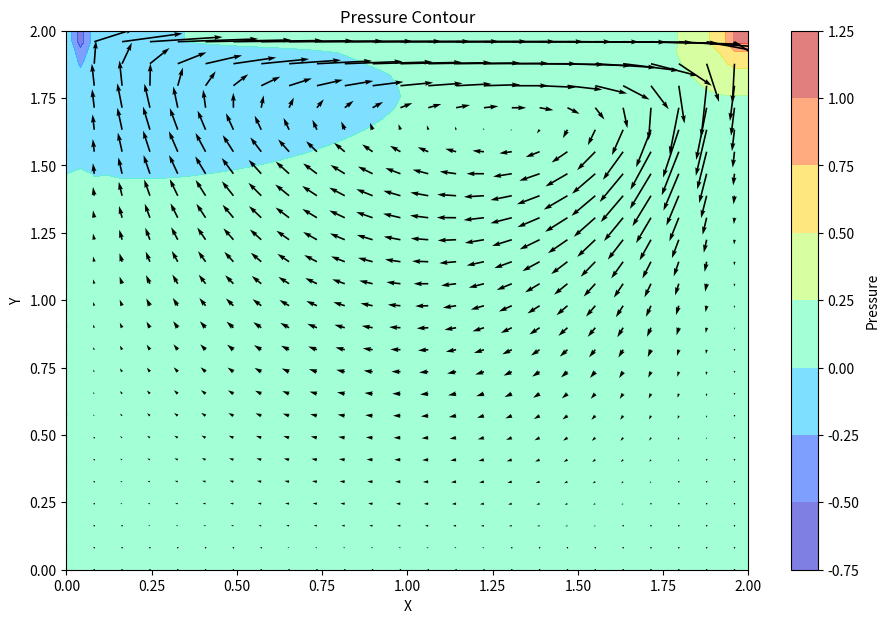

The matplotlib source for this figure:
# -*- coding: utf-8 -*-
"""
Created on Sat Apr 13 00:32:00 2024

[redacted]
"""
# Pressure Contour for 2D fluid flow by Navier-Stokes equations.

# Getting the numpy module
import numpy as np
# Getting the matplotlib
import matplotlib.pyplot as plt

# Parameters
nx = 50  # Number of grid points in x direction
ny = 50  # Number of grid points in y direction
Lx = 1.0  # Length of the domain in x direction
Ly = 1.0  # Length of the domain in y direction
dx = Lx / (nx - 1)  # Grid spacing in x direction
dy = Ly / (ny - 1)  # Grid spacing in y direction
nt = 1000  # Number of time steps
dt = 0.001  # Time step size
Re = 100  # Reynolds number
rho = 1.0  # Density
nu = Lx / Re  # Viscosity
x = np.linspace(0, 2, nx)
y = np.linspace(0, 2, ny)
X, Y = np.meshgrid(x, y)

# Initialization
u = np.zeros((nx, ny))
v = np.zeros((nx, ny))
p = np.zeros((nx, ny))

# Function to solve pressure Poisson equation
def solve_pressure_poisson(p, dx, dy, b):
    for q in range(50):
        pn = p.copy()
        p[1:-1, 1:-1] = ((pn[1:-1, 2:] + pn[1:-1, 0:-2]) * dy**2 +
                         (pn[2:, 1:-1] + pn[0:-2, 1:-1]) * dx**2) / (2 * (dx**2 + dy**2)) - \
                        dx**2 * dy**2 / (2 * (dx**2 + dy**2)) * b[1:-1, 1:-1]
        # Boundary conditions
        p[:, -1] = p[:, -2]  # dp/dy = 0 at y = Ly
        p[0, :] = p[1, :]    # dp/dx = 0 at x = 0
        p[-1, :] = p[-2, :]  # dp/dx = 0 at x = Lx

# Function to solve Navier-Stokes equations
def solve_navier_stokes(u, v, p, nu, rho, dt, dx, dy):
    # Calculate source term
    b = np.zeros((nx, ny))
    b[1:-1, 1:-1] = (rho * (1 / dt * ((u[1:-1, 2:] - u[1:-1, 0:-2]) / (2 * dx) +
                                       (v[2:, 1:-1] - v[0:-2, 1:-1]) / (2 * dy)) -
                            ((u[1:-1, 2:] - u[1:-1, 0:-2]) / (2 * dx))**2 -
                            2 * ((u[2:, 1:-1] - u[0:-2, 1:-1]) / (2 * dy) *
                                 (v[1:-1, 2:] - v[1:-1, 0:-2]) / (2 * dx)) -
                            ((v[2:, 1:-1] - v[0:-2, 1:-1]) / (2 * dy))**2))

    # Solve pressure Poisson equation
    solve_pressure_poisson(p, dx, dy, b)

    # Update velocity
    u[1:-1, 1:-1] = (u[1:-1, 1:-1] -
                     u[1:-1, 1:-1] * dt / dx *
                     (u[1:-1, 1:-1] - u[1:-1, 0:-2]) -
                     v[1:-1, 1:-1] * dt / dy *
                     (u[1:-1, 1:-1] - u[0:-2, 1:-1]) -
                     dt / (2 * rho * dx) * (p[1:-1, 2:] - p[1:-1, 0:-2]) +
                     nu * (dt / dx**2 *
                           (u[1:-1, 2:] - 2 * u[1:-1, 1:-1] + u[1:-1, 0:-2]) +
                           dt / dy**2 *
                           (u[2:, 1:-1] - 2 * u[1:-1, 1:-1] + u[0:-2, 1:-1])))

    v[1:-1, 1:-1] = (v[1:-1, 1:-1] -
                     u[1:-1, 1:-1] * dt / dx *
                     (v[1:-1, 1:-1] - v[1:-1, 0:-2]) -
                     v[1:-1, 1:-1] * dt / dy *
                     (v[1:-1, 1:-1] - v[0:-2, 1:-1]) -
                     dt / (2 * rho * dy) * (p[2:, 1:-1] - p[0:-2, 1:-1]) +
                     nu * (dt / dx**2 *
                           (v[1:-1, 2:] - 2 * v[1:-1, 1:-1] + v[1:-1, 0:-2]) +
                           dt / dy**2 *
                           (v[2:, 1:-1] - 2 * v[1:-1, 1:-1] + v[0:-2, 1:-1])))

    # Boundary conditions
    u[:, 0] = 0
    u[:, -1] = 0
    u[0, :] = 0
    u[-1, :] = 1  # velocity boundary condition (inlet)

    v[:, 0] = 0
    v[:, -1] = 0
    v[0, :] = 0
    v[-1, :] = 0

# Main loop
for n in range(nt):
    solve_navier_stokes(u, v, p, nu, rho, dt, dx, dy)

# Plotting
fig = plt.figure(figsize=(11,7), dpi=100)
plt.contourf(X, Y, p, alpha=0.5, cmap='jet') 
plt.colorbar(label='Pressure')
# plotting velocity field
plt.quiver(X[::2, ::2], Y[::2, ::2], u[::2, ::2], v[::2, ::2])  
plt.xlabel('X')
plt.ylabel('Y')
plt.title('Pressure Contour')
plt.show()

